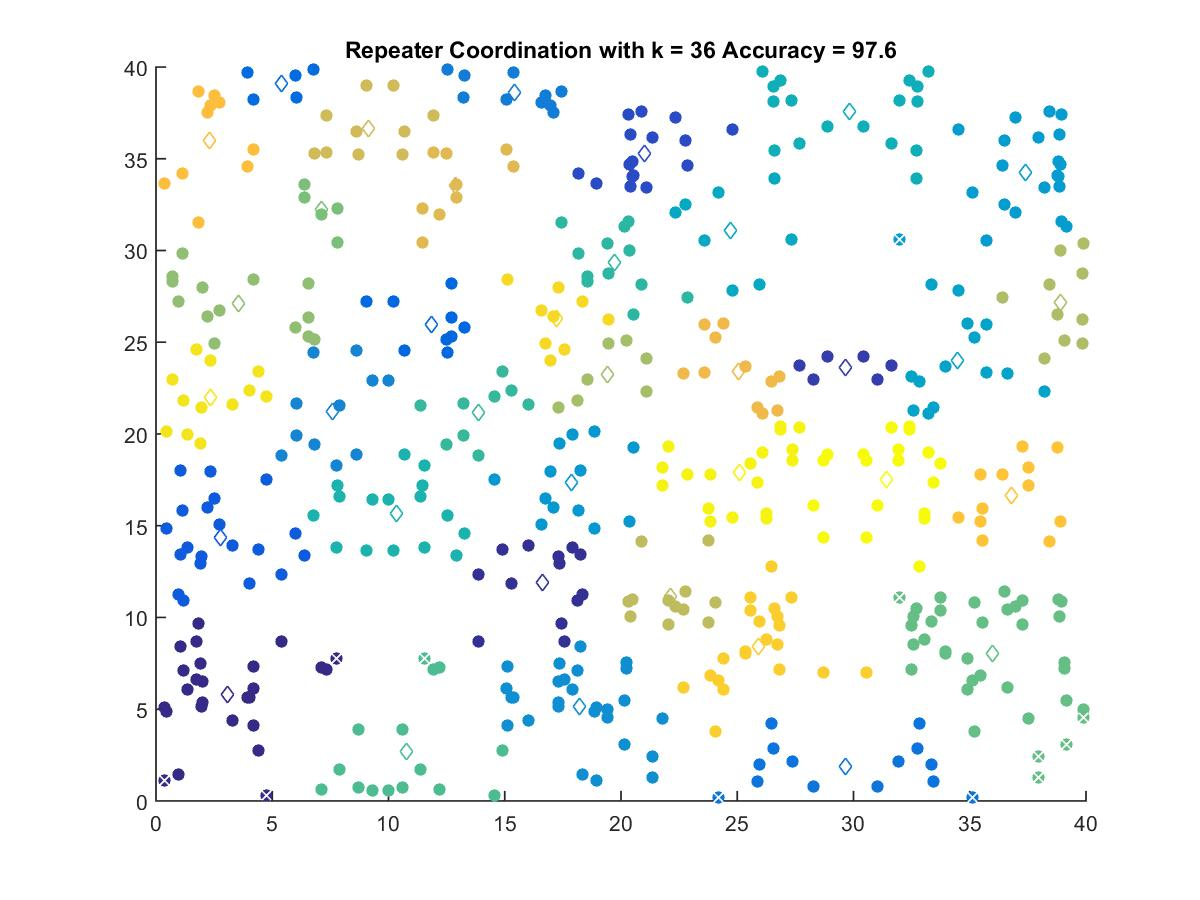

Data behind this chart, as committed beside it:
3.0553, 5.8036
16.64, 11.89
29.65, 23.64
21.02, 35.27
2.754, 14.36
11.86, 25.95
5.4, 39.12
29.65, 1.891
15.43, 38.62
7.575, 21.21
18.23, 5.171
17.87, 17.37
37.39, 34.27
34.48, 23.98
24.7, 31.1
29.83, 37.55
10.34, 15.65
19.73, 29.36
13.89, 21.19
10.78, 2.699
35.96, 8.026
7.101, 32.23
3.554, 27.09
19.42, 23.23
38.92, 27.16
22.13, 11.15
9.135, 36.67
12.87, 33.55
25.06, 23.41
2.311, 36.01
36.78, 16.65
25.92, 8.437
17.24, 26.28
2.34, 21.98
25.11, 17.88
31.41, 17.53
